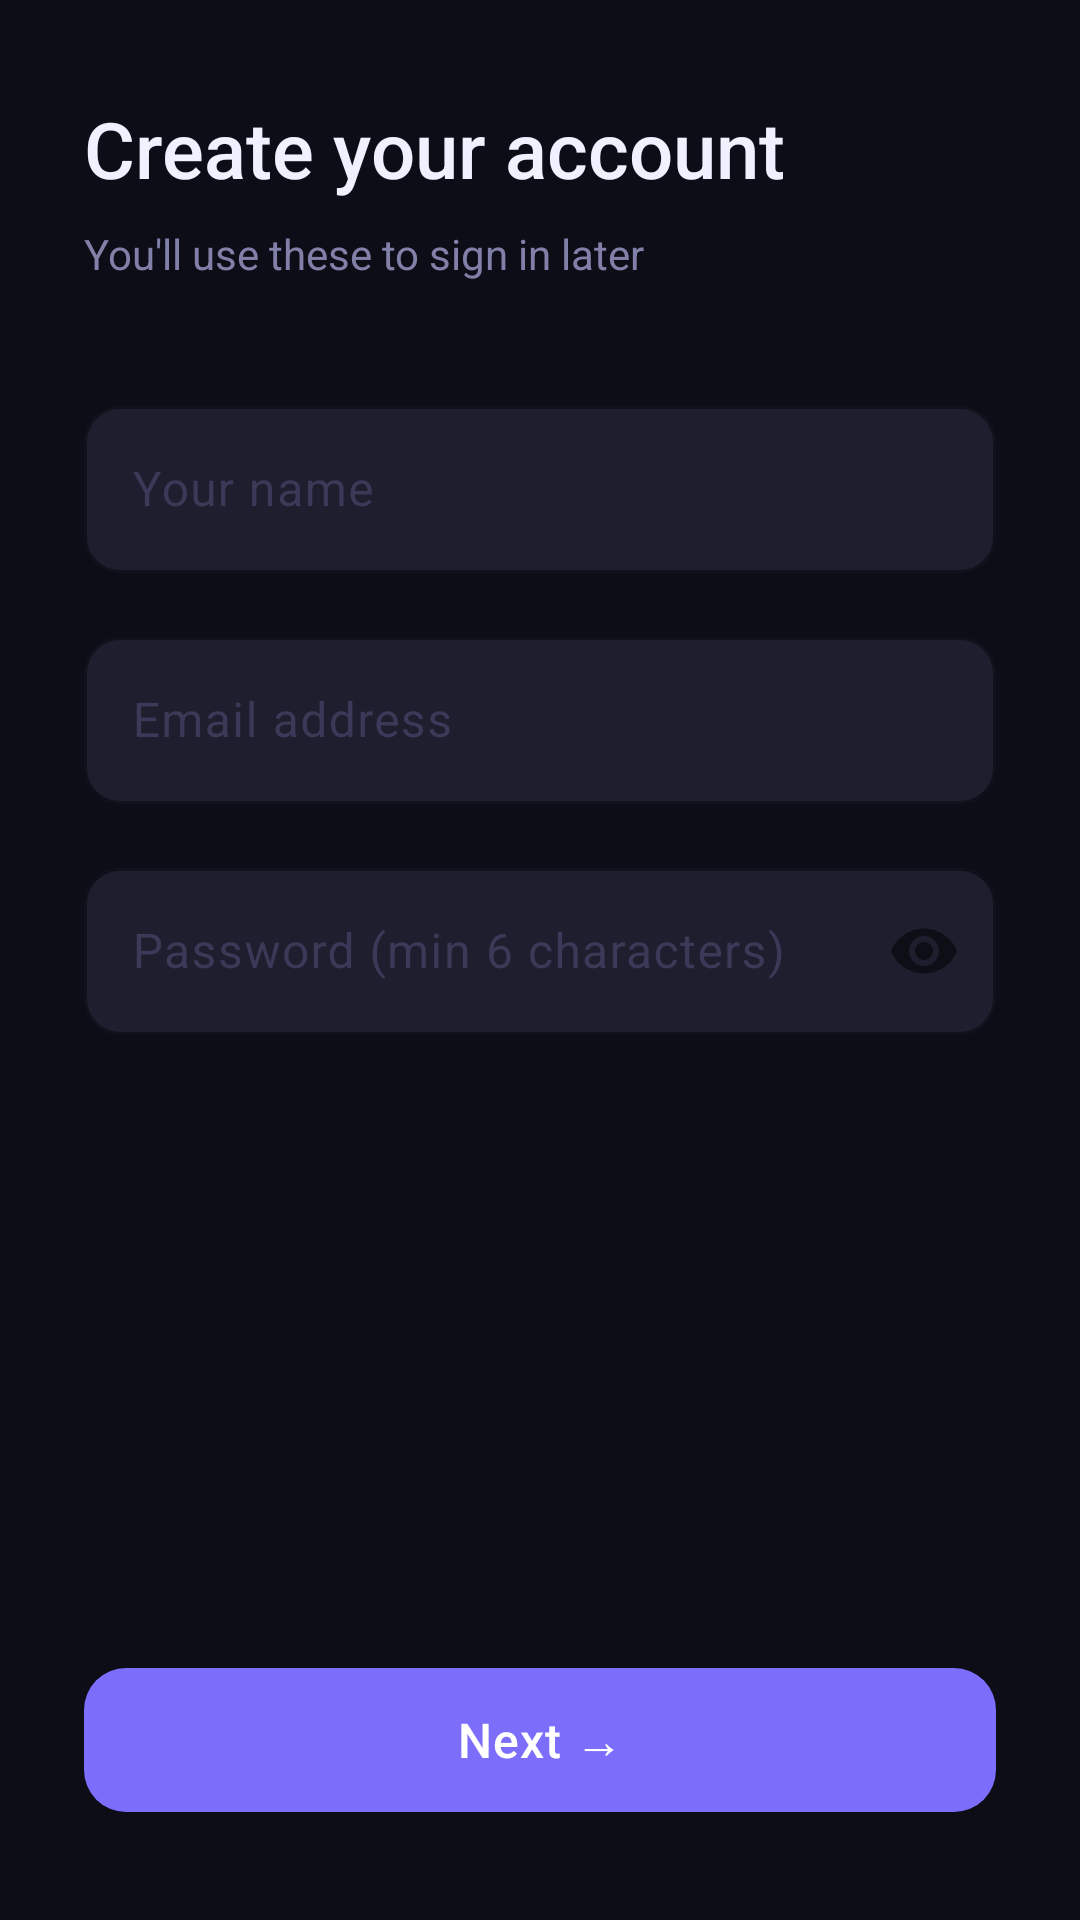

Write the Android layout XML for this screen, with the resource values it uses.
<!-- AndroidManifest.xml: application theme Theme.TrustLock -->
<!-- res/layout/fragment_step1.xml -->
<?xml version="1.0" encoding="utf-8"?>
<ScrollView
    xmlns:android="http://schemas.android.com/apk/res/android"
    xmlns:app="http://schemas.android.com/apk/res-auto"
    android:layout_width="match_parent"
    android:layout_height="match_parent"
    android:background="@color/background"
    android:fillViewport="true">

    <LinearLayout
        android:layout_width="match_parent"
        android:layout_height="wrap_content"
        android:orientation="vertical"
        android:paddingHorizontal="28dp"
        android:paddingTop="32dp"
        android:paddingBottom="32dp">

        <TextView
            android:layout_width="wrap_content"
            android:layout_height="wrap_content"
            android:text="Create your account"
            android:textColor="@color/text_primary"
            android:textSize="26sp"
            android:fontFamily="sans-serif-medium" />

        <TextView
            android:layout_width="wrap_content"
            android:layout_height="wrap_content"
            android:layout_marginTop="8dp"
            android:layout_marginBottom="36dp"
            android:text="You'll use these to sign in later"
            android:textColor="@color/text_secondary"
            android:textSize="14sp" />

        <com.google.android.material.textfield.TextInputLayout
            android:id="@+id/tilName"
            style="@style/ScreenPact.TextInputLayout"
            android:layout_width="match_parent"
            android:layout_height="wrap_content"
            android:hint="Your name">

            <com.google.android.material.textfield.TextInputEditText
                android:id="@+id/etName"
                android:layout_width="match_parent"
                android:layout_height="wrap_content"
                android:imeOptions="actionNext"
                android:inputType="textPersonName"
                android:textColor="@color/text_primary" />
        </com.google.android.material.textfield.TextInputLayout>

        <com.google.android.material.textfield.TextInputLayout
            android:id="@+id/tilEmail"
            style="@style/ScreenPact.TextInputLayout"
            android:layout_width="match_parent"
            android:layout_height="wrap_content"
            android:layout_marginTop="16dp"
            android:hint="Email address">

            <com.google.android.material.textfield.TextInputEditText
                android:id="@+id/etEmail"
                android:layout_width="match_parent"
                android:layout_height="wrap_content"
                android:imeOptions="actionNext"
                android:inputType="textEmailAddress"
                android:textColor="@color/text_primary" />
        </com.google.android.material.textfield.TextInputLayout>

        <com.google.android.material.textfield.TextInputLayout
            android:id="@+id/tilPassword"
            style="@style/ScreenPact.TextInputLayout"
            android:layout_width="match_parent"
            android:layout_height="wrap_content"
            android:layout_marginTop="16dp"
            android:hint="Password (min 6 characters)"
            app:passwordToggleEnabled="true">

            <com.google.android.material.textfield.TextInputEditText
                android:id="@+id/etPassword"
                android:layout_width="match_parent"
                android:layout_height="wrap_content"
                android:imeOptions="actionDone"
                android:inputType="textPassword"
                android:textColor="@color/text_primary" />
        </com.google.android.material.textfield.TextInputLayout>

        <Space
            android:layout_width="match_parent"
            android:layout_height="0dp"
            android:layout_weight="1"
            android:minHeight="48dp" />

        <com.google.android.material.button.MaterialButton
            android:id="@+id/btnNext"
            style="@style/ScreenPact.Button.Primary"
            android:layout_width="match_parent"
            android:layout_height="56dp"
            android:layout_marginTop="24dp"
            android:text="Next →"
            android:textSize="16sp" />

    </LinearLayout>
</ScrollView>
<!-- resources referenced by this layout -->
<resources>
  <color name="background">#0D0D17</color>
  <color name="text_primary">#F0F0FF</color>
  <color name="text_secondary">#8080A8</color>
  <style name="ScreenPact.Button.Primary" parent="Widget.Material3.Button">
          <item name="backgroundTint">@color/purple_primary</item>
          <item name="android:textColor">@color/white</item>
          <item name="cornerRadius">14dp</item>
          <item name="android:fontFamily">sans-serif-medium</item>
          <item name="android:letterSpacing">0.02</item>
      </style>
  <style name="ScreenPact.TextInputLayout" parent="Widget.Material3.TextInputLayout.OutlinedBox">
          <item name="boxStrokeColor">@color/outline</item>
          <item name="boxStrokeWidth">1dp</item>
          <item name="boxStrokeWidthFocused">2dp</item>
          <item name="boxCornerRadiusTopStart">12dp</item>
          <item name="boxCornerRadiusTopEnd">12dp</item>
          <item name="boxCornerRadiusBottomStart">12dp</item>
          <item name="boxCornerRadiusBottomEnd">12dp</item>
          <item name="boxBackgroundColor">@color/surface_variant</item>
          <item name="hintTextColor">@color/purple_light</item>
          <item name="android:textColorHint">@color/text_hint</item>
      </style>
  <style name="Theme.TrustLock" parent="Base.Theme.TrustLock" />
  <color name="purple_primary">#7C6EFA</color>
  <color name="white">#FFFFFFFF</color>
  <color name="outline">#252538</color>
  <color name="surface_variant">#1E1E2E</color>
  <color name="purple_light">#A89EFC</color>
  <color name="text_hint">#3A3A58</color>
  <style name="Base.Theme.TrustLock" parent="Theme.Material3.DayNight.NoActionBar">
          <item name="colorPrimary">@color/purple_primary</item>
          <item name="colorPrimaryVariant">@color/purple_variant</item>
          <item name="colorOnPrimary">@color/white</item>
          <item name="colorSecondary">@color/purple_light</item>
          <item name="colorOnSecondary">@color/white</item>
          <item name="android:colorBackground">@color/background</item>
          <item name="colorSurface">@color/surface</item>
          <item name="colorOnSurface">@color/text_primary</item>
          <item name="android:textColor">@color/text_primary</item>
          <item name="android:windowBackground">@color/background</item>
          <item name="android:statusBarColor">@color/background</item>
          <item name="android:navigationBarColor">@color/background</item>
          <item name="android:windowAnimationStyle">@style/WindowAnimation</item>
      </style>
  <color name="purple_variant">#5A52D5</color>
  <color name="surface">#14141F</color>
  <style name="WindowAnimation" parent="@android:style/Animation.Activity">
          <item name="android:activityOpenEnterAnimation">@anim/fade_in</item>
          <item name="android:activityOpenExitAnimation">@anim/fade_out</item>
          <item name="android:activityCloseEnterAnimation">@anim/fade_in</item>
          <item name="android:activityCloseExitAnimation">@anim/fade_out</item>
      </style>
</resources>
